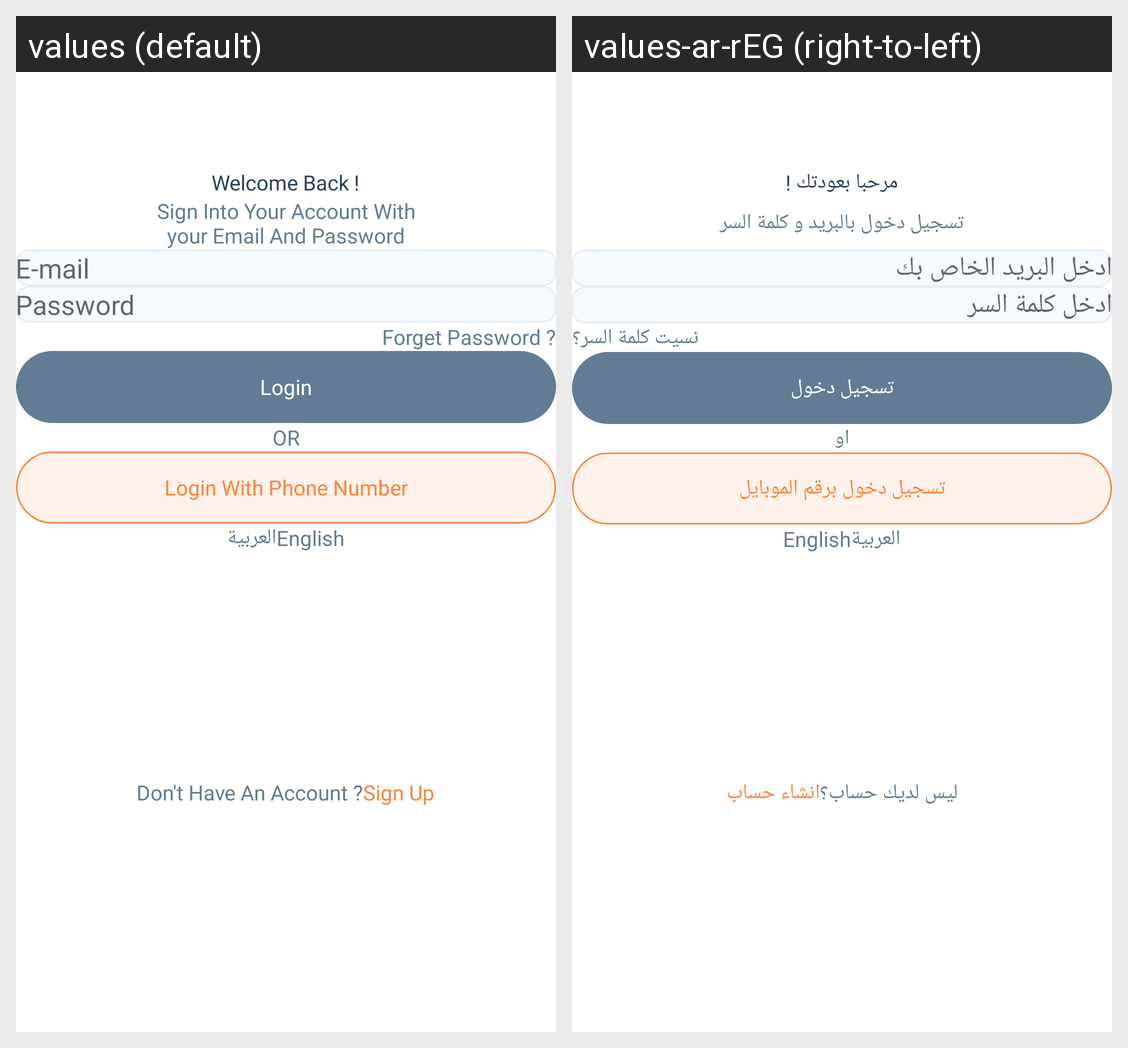

Translations of the strings shown on this Android screen, per locale in the grid:
Android screen res/layout/fragment_email_login_screen.xml rendered under 2 locales, left to right: values (default), values-ar-rEG (right-to-left). Device: Nexus 5 (rendered at 1080×1920; each locale shown at half size, 540×960, under a caption strip naming it); theme Theme.Maslahah.
Strings drawn on this screen, with the default value and each locale's value (text and hints the layout hard-codes, and strings that could not be matched under every locale, appear in the picture but are not listed):

welcome_back
  values: Welcome Back !
  values-ar-rEG: مرحبا بعودتك !

signin_guid_message2
  values: Sign Into Your Account With your Email And Password
  values-ar-rEG: تسجيل دخول بالبريد و كلمة السر

email
  values: E-mail
  values-ar-rEG: ادخل البريد الخاص بك

password
  values: Password
  values-ar-rEG: ادخل كلمة السر

forget_password
  values: Forget Password ?
  values-ar-rEG: نسيت كلمة السر؟

login
  values: Login
  values-ar-rEG: تسجيل دخول

or
  values: OR
  values-ar-rEG: او

login_phone
  values: Login With Phone Number
  values-ar-rEG: تسجيل دخول برقم الموبايل

not_have_acc
  values: Don't Have An Account ?
  values-ar-rEG: ليس لديك حساب؟

siginup
  values: Sign Up
  values-ar-rEG: انشاء حساب
